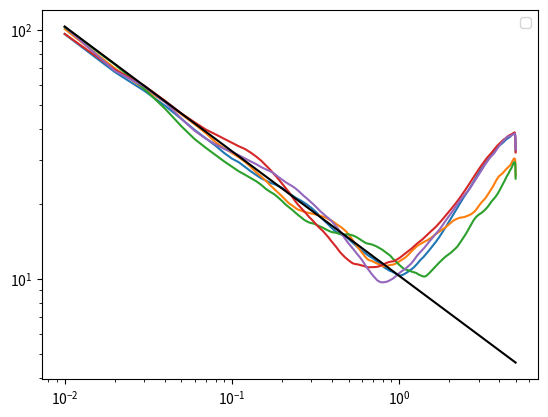

Reproduce this figure in Python.
#! /usr/bin/python
#
# __author__ = [pacosalces,]
#
# Compilation of allan statistics utilities
# including different estimators for time series

import numpy as np
import matplotlib.pyplot as plt


def allan_var(yt, f_sample, overlap=False):
    """Allan variance estimator. Based on formulae from:
        https://en.wikipedia.org/wiki/Allan_variance

    Args:
        yt (ndarray): Raw measurement time series
        f_sample (float): Sampling rate (samples / second)
        overlap (bool, optional): Overlapping vs non-overlapping
    """
    dt = 1 / f_sample
    N_samples = np.size(yt)
    tau = np.arange(dt, (N_samples // 2) * dt, dt)
    var = np.zeros_like(tau)

    for j, tau_j in enumerate(tau):
        # Number of clusters for this averaging interval
        K = N_samples // (j + 1)
        # Cluster averages
        if overlap:
            yc = np.array(
                [
                    yt[k : k + j + 1]
                    for k in range(N_samples)
                    if len(yt[k : k + j + 1]) == j + 1
                ],
                dtype=float,
            )
            ybar = np.mean(yc, axis=1)
            for k in range(1, N_samples - 2 * (j + 1) + 1):
                var[j] += (ybar[k + j + 1] - ybar[k]) ** 2
            var[j] /= 2 * (N_samples - 2 * (j + 1) + 1)
        else:
            y_lim = N_samples - K * (j + 1)
            ybar = np.mean(yt[y_lim::].reshape(K, j + 1), axis=1)
            var[j] = np.sum(np.diff(ybar) ** 2) / (2 * (K - 1))
    return tau, var


if __name__ == "__main__":
    Np = 1000
    tt = np.linspace(0, 10, Np)
    dt = tt[1] - tt[0]
    fs = 1 / dt
    # Calculate over a number of realizations with
    # random gaussian noise plus a tunable linear drift
    Nreps, drift = 5, 10
    for j in range(Nreps):
        yy = np.random.normal(0.0, 100, size=Np) + drift * tt
        tau, yvar = allan_var(yy, f_sample=fs, overlap=True)
        ydev = np.sqrt(yvar)
        plt.loglog(tau, ydev)
    # Show expected statistical averaging trend
    plt.loglog(tau, ydev[0] / np.sqrt(tau / dt), "k")
    plt.legend()
    plt.show()
